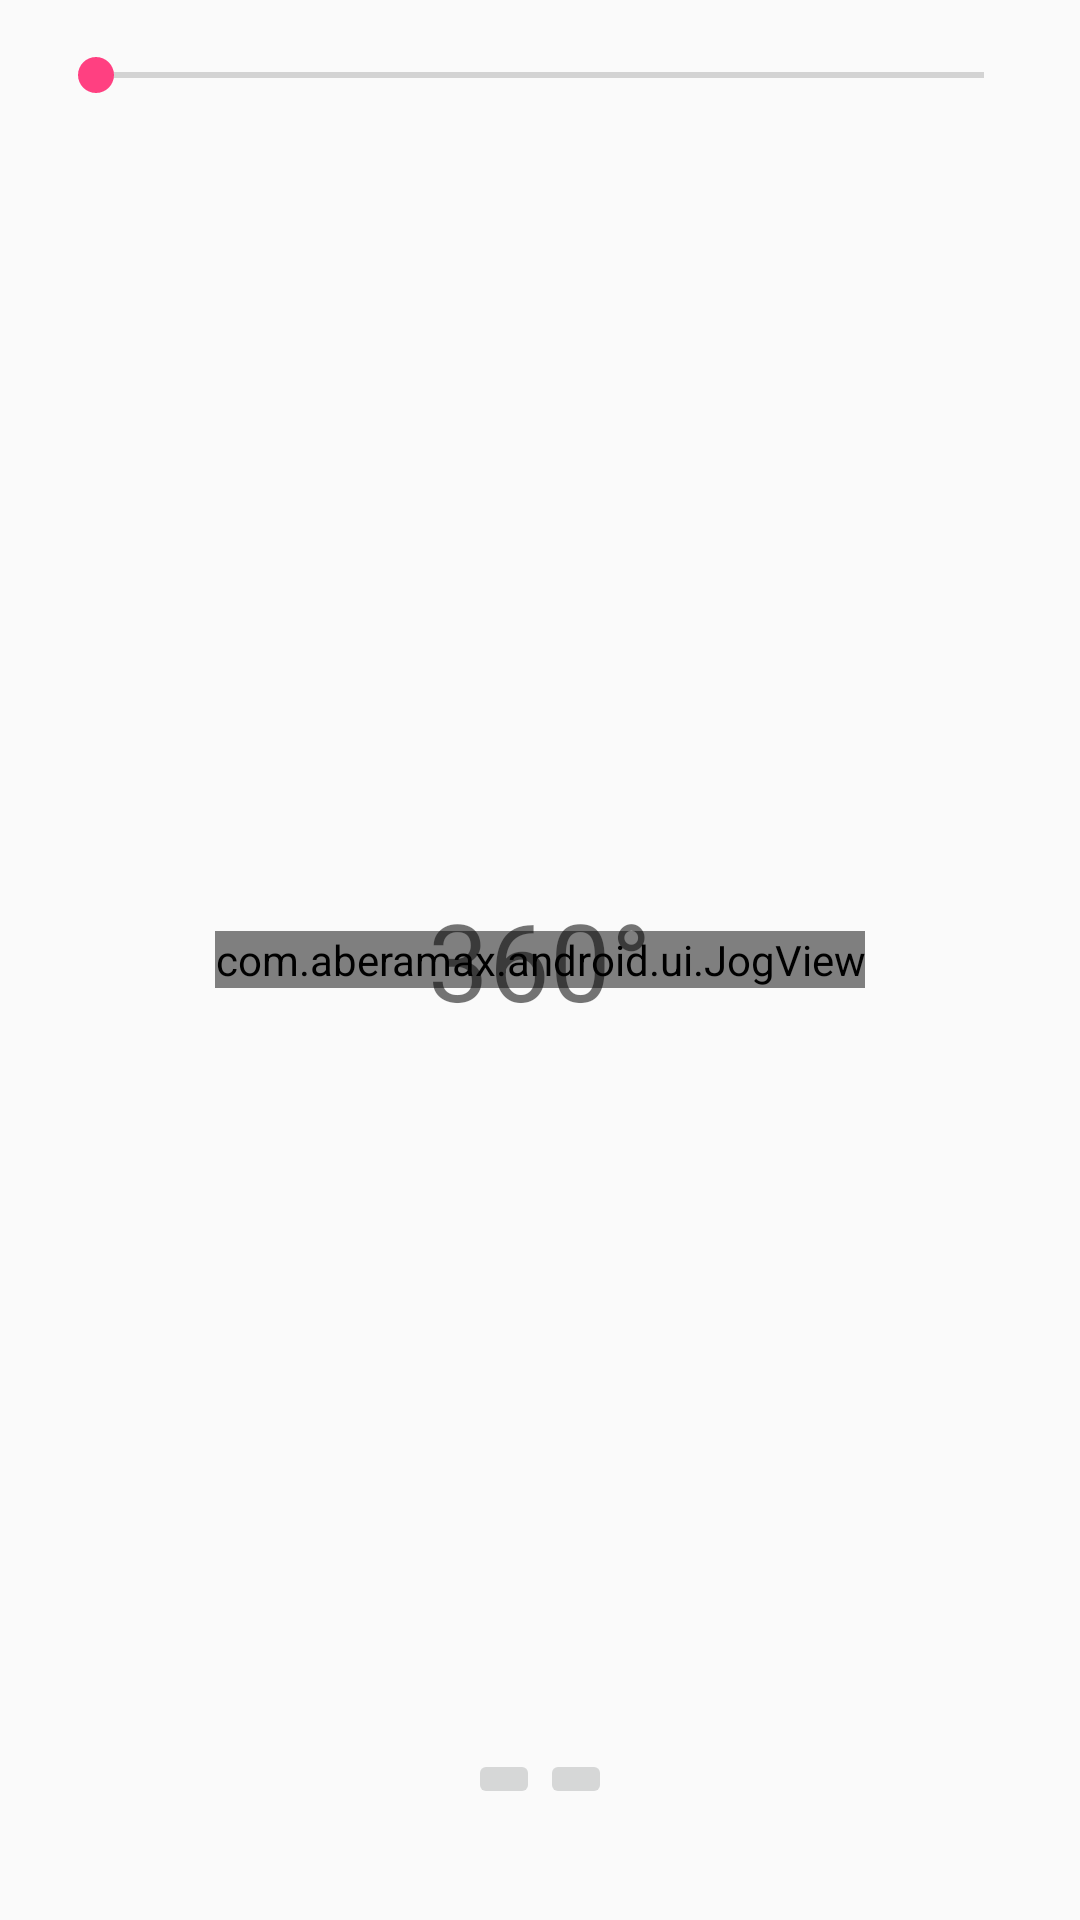

This screen was rendered from an Android layout file. Write that file and the resources it references.
<!-- AndroidManifest.xml: application theme AppTheme -->
<!-- res/layout/activity_jog_song.xml -->
<?xml version="1.0" encoding="utf-8"?>
<RelativeLayout xmlns:android="http://schemas.android.com/apk/res/android"
    xmlns:app="http://schemas.android.com/apk/res-auto"
    xmlns:tools="http://schemas.android.com/tools"
    android:id="@+id/activity_jog_song"
    android:layout_width="match_parent"
    android:layout_height="match_parent"
    android:paddingBottom="@dimen/activity_vertical_margin"
    android:paddingLeft="@dimen/activity_horizontal_margin"
    android:paddingRight="@dimen/activity_horizontal_margin"
    android:paddingTop="@dimen/activity_vertical_margin"
    tools:context="com.aberamax.android.xapomateriallab.JogSongActivity">

    <com.aberamax.android.ui.JogView
        xmlns:jogcust="http://schemas.android.com/apk/res/com.aberamax.android.xapomateriallab"
        style="@style/JogTheme"
        android:id="@+id/jog_song_view"
        android:layout_width="wrap_content"
        android:layout_height="wrap_content"
        android:layout_centerInParent="true">

        

    </com.aberamax.android.ui.JogView>

    <TextView
        android:text="360°"
        android:layout_width="wrap_content"
        android:layout_height="wrap_content"
        android:layout_centerVertical="true"
        android:layout_centerHorizontal="true"
        android:id="@+id/txtAngle2"
        android:textSize="36sp" />

    <LinearLayout
        android:orientation="horizontal"
        android:layout_width="wrap_content"
        android:layout_height="wrap_content"
        android:layout_alignParentBottom="true"
        android:layout_centerHorizontal="true"
        android:layout_marginBottom="21dp">

        <ImageButton
            android:layout_width="wrap_content"
            android:layout_height="wrap_content"
            app:srcCompat="@drawable/ic_play_arrow"
            android:id="@+id/btnPlay"
            android:layout_weight="1"
            android:onClick="onPlayClicked" />

        <ImageButton
            android:layout_width="wrap_content"
            android:layout_height="wrap_content"
            app:srcCompat="@drawable/ic_stop"
            android:id="@+id/btnStop"
            android:layout_weight="1"
            android:onClick="onStopPlayClicked" />
    </LinearLayout>

    <SeekBar
        android:layout_width="match_parent"
        android:layout_height="wrap_content"
        android:id="@+id/seekBar"
        android:layout_alignParentTop="true"
        android:layout_alignParentStart="true" />

</RelativeLayout>
<!-- resources referenced by this layout -->
<resources>
  <color name="md_amber_200">#FFE082</color>
  <color name="md_pink_700">#C2185B</color>
  <dimen name="activity_horizontal_margin">16dp</dimen>
  <dimen name="activity_vertical_margin">16dp</dimen>
  <dimen name="jog_radius">90dp</dimen>
  <dimen name="jog_stroke">10dp</dimen>
  <dimen name="jogdot_offset">90dp</dimen>
  <dimen name="jogdot_radius">20dp</dimen>
  <integer name="jog_angle">0</integer>
  <style name="JogTheme" parent="AppTheme">
          <item name="jogDotOffset">110dp</item>
          <item name="jogDotFillColor">@color/md_pink_700</item>
          <item name="jogFillColor">@color/md_pink_700</item>
          <item name="jogStroke">2dp</item>
          <item name="jogRadius">110dp</item>
          <item name="jogDotRadius">20dp</item>
          <item name="jogAngle">270</item>
      </style>
  <style name="AppTheme" parent="Theme.AppCompat.Light.DarkActionBar">
          
          <item name="colorPrimary">@color/colorPrimary</item>
          <item name="colorPrimaryDark">@color/colorPrimaryDark</item>
          <item name="colorAccent">@color/colorAccent</item>
      </style>
  <color name="colorPrimary">#3F51B5</color>
  <color name="colorPrimaryDark">#303F9F</color>
  <color name="colorAccent">#FF4081</color>
</resources>
